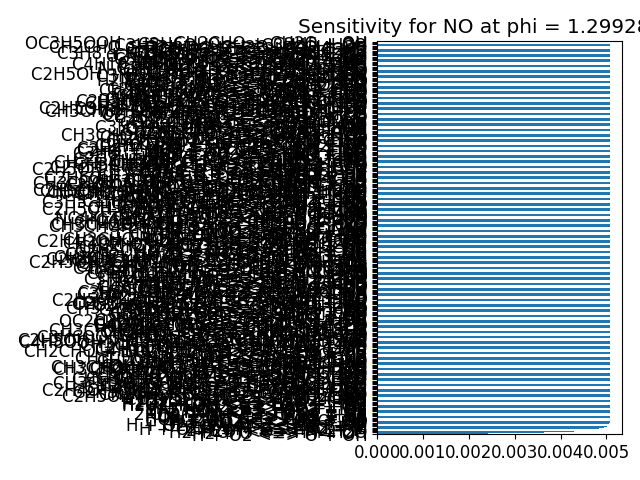

Source data for this figure (header and first rows):
, base_case
H + O2 <=> O + OH, 0.002417
H2 + O <=> H + OH, 0.003631
H2 + OH <=> H + H2O, 0.004289
H2O + O <=> 2 OH, 0.004649
2 H + M <=> H2 + M, 0.004847
H + OH + M <=> H2O + M, 0.004955
2 O + M <=> O2 + M, 0.005015
H + O + M <=> OH + M, 0.005047
H + O2 (+M) <=> HO2 (+M), 0.005065
H + HO2 <=> 2 OH, 0.005075
H + HO2 <=> H2 + O2, 0.00508
H + HO2 <=> H2O + O, 0.005083
HO2 + O <=> O2 + OH, 0.005085
HO2 + OH <=> H2O + O2, 0.005086
HO2 + OH <=> H2O + O2, 0.005086
2 OH (+M) <=> H2O2 (+M), 0.005086
2 HO2 <=> H2O2 + O2, 0.005087
2 HO2 <=> H2O2 + O2, 0.005087
H + H2O2 <=> H2 + HO2, 0.005087
H + H2O2 <=> H2O + OH, 0.005087
H2O2 + OH <=> H2O + HO2, 0.005087
H2O2 + OH <=> H2O + HO2, 0.005087
H2O2 + O <=> HO2 + OH, 0.005087
CO + O (+M) <=> CO2 (+M), 0.005087
CO + OH <=> CO2 + H, 0.005087
CO + HO2 <=> CO2 + OH, 0.005087
CO + O2 <=> CO2 + O, 0.005087
HCO + M <=> CO + H + M, 0.005087
H + HCO <=> CO + H2, 0.005087
HCO + O <=> CO + OH, 0.005087
HCO + O <=> CO2 + H, 0.005087
HCO + OH <=> CO + H2O, 0.005087
HCO + O2 <=> CO + HO2, 0.005087
CH3 + HCO <=> CH4 + CO, 0.005087
H + HCO (+M) <=> CH2O (+M), 0.005087
CH2O + H <=> H2 + HCO, 0.005087
CH2O + O <=> HCO + OH, 0.005087
CH2O + OH <=> H2O + HCO, 0.005087
CH2O + O2 <=> HCO + HO2, 0.005087
CH2O + HO2 <=> H2O2 + HCO, 0.005087
CH4 + H <=> CH3 + H2, 0.005087
CH4 + OH <=> CH3 + H2O, 0.005087
CH4 + O <=> CH3 + OH, 0.005087
CH4 + O2 <=> CH3 + HO2, 0.005087
CH4 + HO2 <=> CH3 + H2O2, 0.005087
CH3 + H <=> H2 + T-CH2, 0.005087
CH3 + H <=> H2 + S-CH2, 0.005087
CH3 + OH <=> H2O + S-CH2, 0.005087
CH3 + O <=> CH2O + H, 0.005087
CH3 + T-CH2 <=> C2H4 + H, 0.005087
CH3 + HO2 <=> CH3O + OH, 0.005087
CH3 + O2 <=> CH2O + OH, 0.005087
CH3 + O2 <=> CH3O + O, 0.005087
2 CH3 <=> C2H4 + H2, 0.005087
2 CH3 <=> C2H5 + H, 0.005087
CH3 + H (+M) <=> CH4 (+M), 0.005087
2 CH3 (+M) <=> C2H6 (+M), 0.005087
OH + S-CH2 <=> CH2O + H, 0.005087
O2 + S-CH2 <=> CO + H + OH, 0.005087
CO2 + S-CH2 <=> CH2O + CO, 0.005087
... 251 more rows
